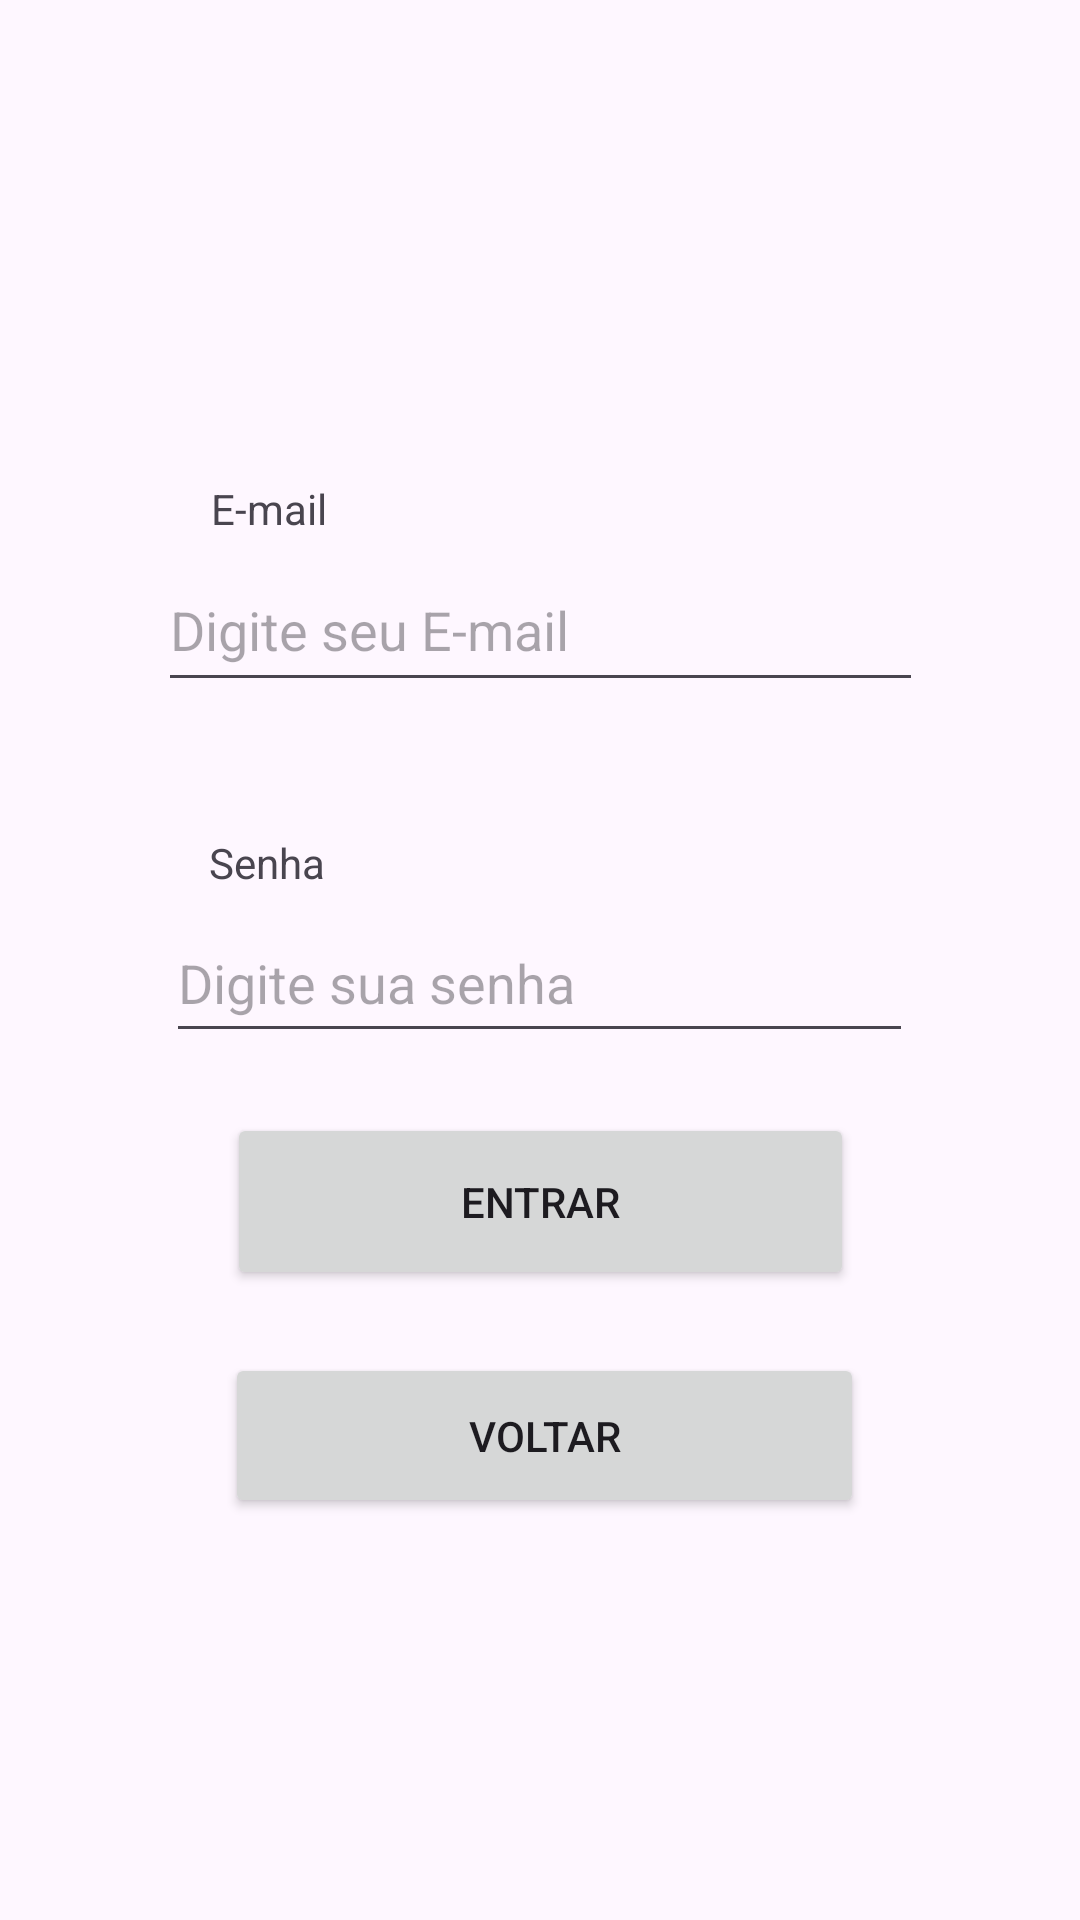

Layout XML and referenced resources for this Android screen:
<!-- AndroidManifest.xml: application theme Theme.ProjetoCompras -->
<!-- res/layout/fragment_login.xml -->
<?xml version="1.0" encoding="utf-8"?>
<androidx.constraintlayout.widget.ConstraintLayout xmlns:android="http://schemas.android.com/apk/res/android"
    xmlns:app="http://schemas.android.com/apk/res-auto"
    xmlns:tools="http://schemas.android.com/tools"
    android:layout_width="match_parent"
    android:layout_height="match_parent"
    tools:context=".LoginFragment">

    <Button
        android:id="@+id/btnVoltar"
        android:layout_width="213dp"
        android:layout_height="55dp"
        android:layout_marginTop="100dp"
        android:text="@string/btnVoltar"
        app:layout_constraintEnd_toEndOf="parent"
        app:layout_constraintHorizontal_bias="0.51"
        app:layout_constraintStart_toStartOf="parent"
        app:layout_constraintTop_toBottomOf="@+id/txtSenha" />

    <TextView
        android:id="@+id/textView6"
        android:layout_width="wrap_content"
        android:layout_height="wrap_content"
        android:layout_marginTop="160dp"
        android:text="@string/insiraEmail"
        app:layout_constraintEnd_toEndOf="parent"
        app:layout_constraintHorizontal_bias="0.219"
        app:layout_constraintStart_toStartOf="parent"
        app:layout_constraintTop_toTopOf="parent" />

    <EditText
        android:id="@+id/txtEmail"
        android:layout_width="255dp"
        android:layout_height="51dp"
        android:layout_marginTop="4dp"
        android:ems="10"
        android:hint="@string/digiteEmail"
        android:inputType="text"
        app:layout_constraintEnd_toEndOf="parent"
        app:layout_constraintHorizontal_bias="0.5"
        app:layout_constraintStart_toStartOf="parent"
        app:layout_constraintTop_toBottomOf="@+id/textView6" />

    <TextView
        android:id="@+id/textView9"
        android:layout_width="wrap_content"
        android:layout_height="wrap_content"
        android:layout_marginTop="44dp"
        android:text="@string/insiraSenha"
        app:layout_constraintEnd_toEndOf="parent"
        app:layout_constraintHorizontal_bias="0.217"
        app:layout_constraintStart_toStartOf="parent"
        app:layout_constraintTop_toBottomOf="@+id/txtEmail" />

    <EditText
        android:id="@+id/txtSenha"
        android:layout_width="249dp"
        android:layout_height="50dp"
        android:layout_marginTop="4dp"
        android:ems="10"
        android:hint="@string/digiteSenha"
        android:inputType="text"
        app:layout_constraintEnd_toEndOf="parent"
        app:layout_constraintHorizontal_bias="0.497"
        app:layout_constraintStart_toStartOf="parent"
        app:layout_constraintTop_toBottomOf="@+id/textView9" />

    <Button
        android:id="@+id/btnEnviar"
        android:layout_width="209dp"
        android:layout_height="59dp"
        android:layout_marginTop="20dp"
        android:text="@string/btnEntrar"
        app:layout_constraintEnd_toEndOf="parent"
        app:layout_constraintStart_toStartOf="parent"
        app:layout_constraintTop_toBottomOf="@+id/txtSenha" />
</androidx.constraintlayout.widget.ConstraintLayout>
<!-- resources referenced by this layout -->
<resources>
  <string name="btnEntrar">Entrar</string>
  <string name="btnVoltar">Voltar</string>
  <string name="digiteEmail">Digite seu E-mail</string>
  <string name="digiteSenha">Digite sua senha</string>
  <string name="insiraEmail">E-mail</string>
  <string name="insiraSenha">Senha</string>
  <style name="Theme.ProjetoCompras" parent="Base.Theme.ProjetoCompras" />
  <style name="Base.Theme.ProjetoCompras" parent="Theme.Material3.DayNight.NoActionBar">
          
          
      </style>
</resources>
